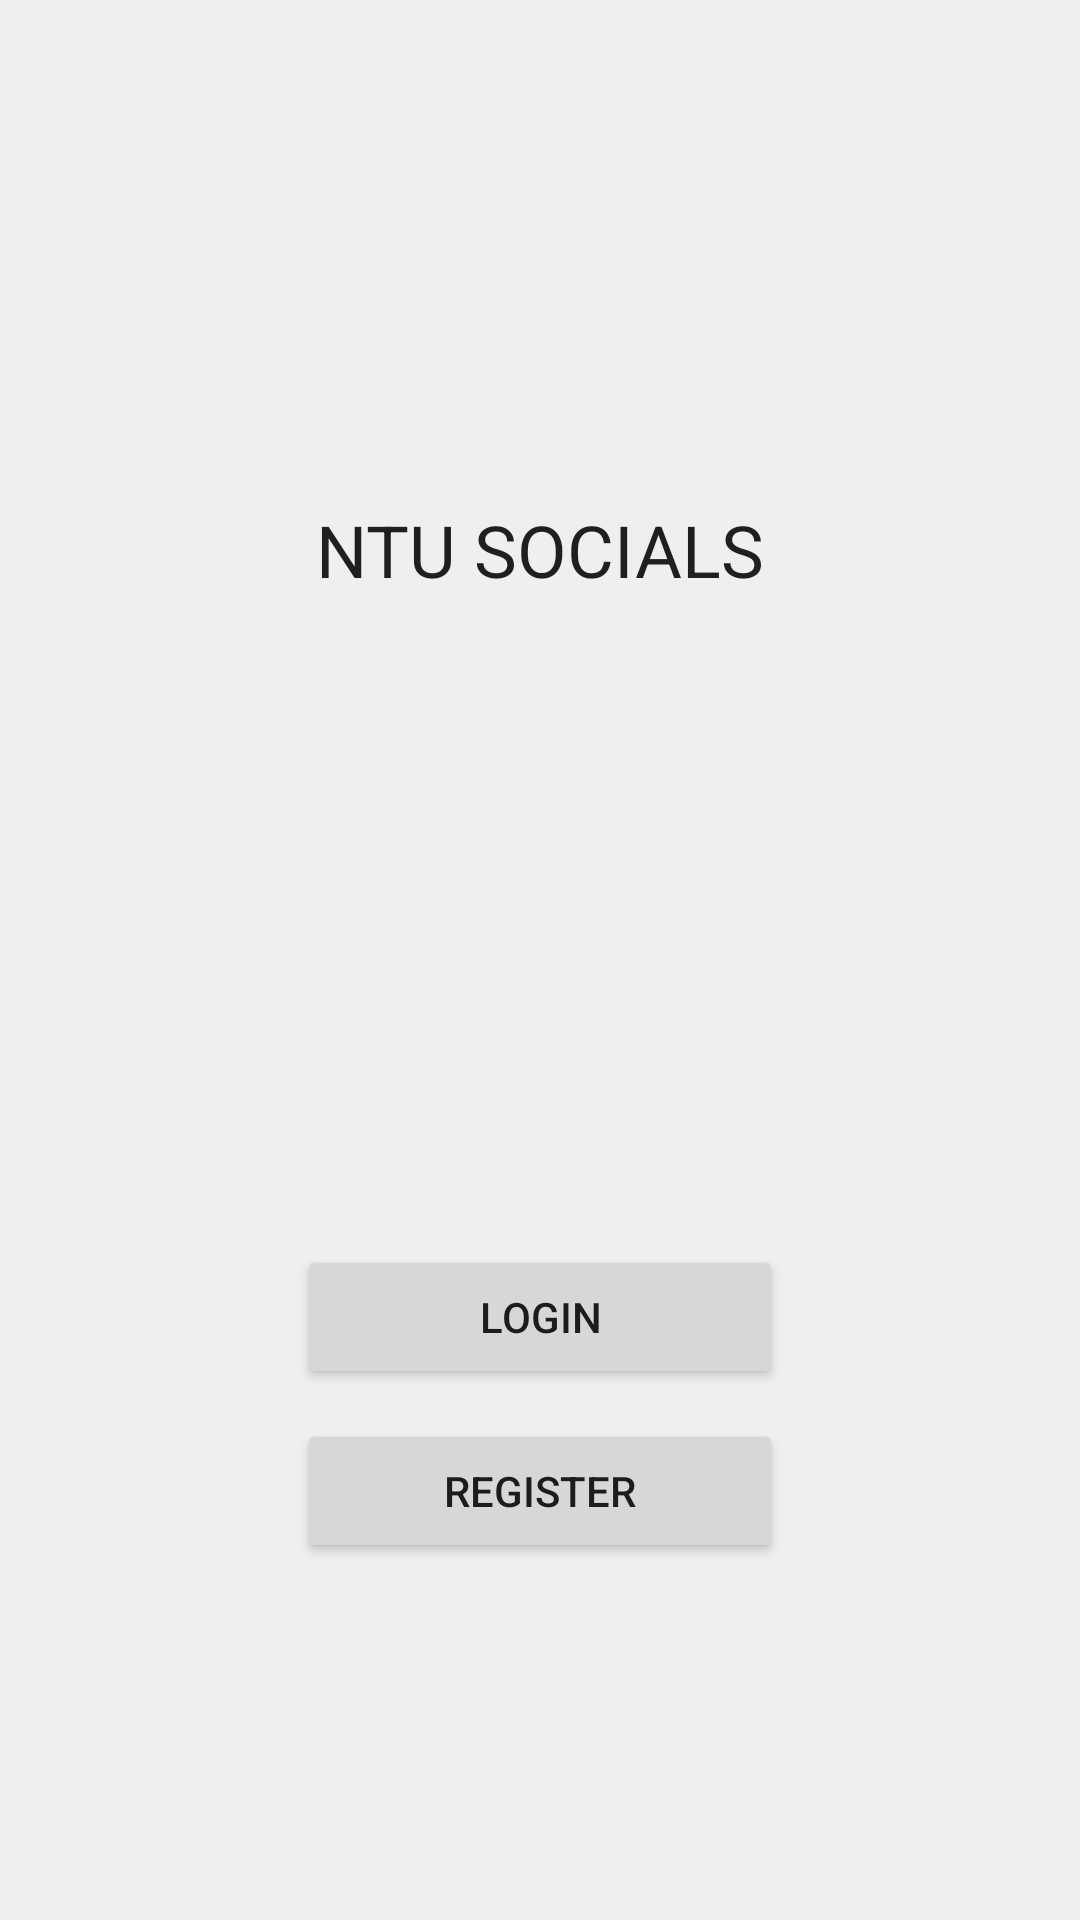

Android layout source for this screen:
<!-- AndroidManifest.xml: application theme Theme.NTUSocials -->
<!-- res/layout/activity_main.xml -->
<?xml version="1.0" encoding="utf-8"?>
<ScrollView xmlns:android="http://schemas.android.com/apk/res/android"
    xmlns:app="http://schemas.android.com/apk/res-auto"
    android:layout_width="match_parent"
    android:layout_height="match_parent"
    android:background="#EFEFEF">

    <LinearLayout
        android:layout_width="match_parent"
        android:layout_height="wrap_content"
        android:clipChildren="false"
        android:clipToPadding="false"
        android:orientation="vertical"
        android:padding="24dp"
        android:paddingTop="16dp"
        android:layout_margin="15dp">


        <ImageView
            android:id="@+id/imageView_logo"
            android:layout_width="64dp"
            android:layout_height="64dp"
            android:layout_gravity="center_horizontal"
            android:layout_marginTop="48dp"
            android:layout_marginBottom="16dp"
            app:srcCompat="@drawable/ntu_logo" />

        <TextView
            android:layout_width="wrap_content"
            android:layout_height="26dp"
            android:layout_gravity="center_horizontal"
            android:layout_marginBottom="132dp"
            android:text="NTU Socials"
            android:textAllCaps="true"
            android:textAppearance="@style/TextAppearance.AppCompat.Headline"
            android:layout_below="@+id/imageView_logo"
            android:id="@+id/textView_main_head"/>



        <RelativeLayout
            android:layout_width="match_parent"
            android:layout_height="wrap_content">
        <Button
            android:layout_width="match_parent"
            android:layout_height="match_parent"
            android:id="@+id/button_login"
            android:text="Login"
            android:layout_marginTop="90dp"
            android:layout_marginLeft="60dp"
            android:layout_marginRight="60dp"/>

        <Button
            android:layout_width="match_parent"
            android:layout_height="match_parent"
            android:id="@+id/register_user_button"
            android:text="Register"
            android:layout_marginTop="10dp"
            android:layout_marginLeft="60dp"
            android:layout_marginRight="60dp"
            android:layout_below="@+id/button_login"/>




        </RelativeLayout>
    </LinearLayout>



</ScrollView>
<!-- resources referenced by this layout -->
<resources>
  <style name="Theme.NTUSocials" parent="Theme.MaterialComponents.DayNight.DarkActionBar">
          
          <item name="colorPrimary">@color/purple_500</item>
          <item name="colorPrimaryVariant">@color/purple_700</item>
          <item name="colorOnPrimary">@color/white</item>
          
          <item name="colorSecondary">@color/teal_200</item>
          <item name="colorSecondaryVariant">@color/teal_700</item>
          <item name="colorOnSecondary">@color/black</item>
          
          <item name="android:statusBarColor" tools:targetApi="l">?attr/colorPrimaryVariant</item>
          
      </style>
  <!-- not gathered from this repository: default colours our renderer supplied (Android Studio template values) -->
  <color name="purple_500">#FF6200EE</color>
  <color name="purple_700">#FF3700B3</color>
  <color name="teal_200">#FF03DAC5</color>
  <color name="teal_700">#FF018786</color>
  <color name="black">#FF000000</color>
  <color name="white">#FFFFFFFF</color>
</resources>
